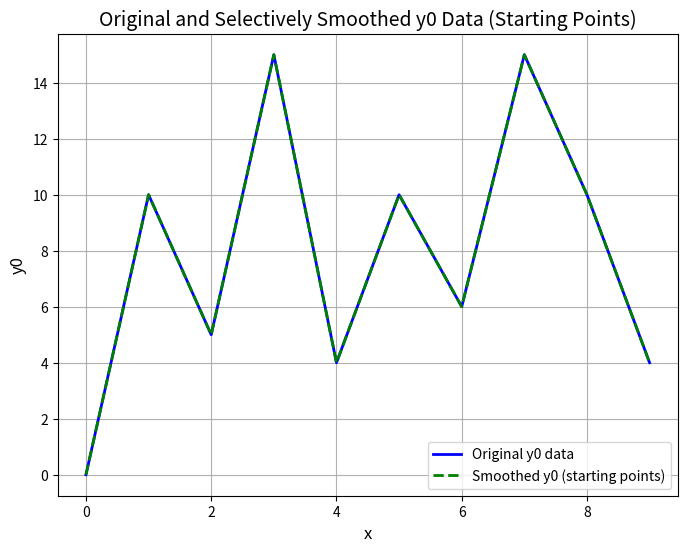

Recreate this plot in Python.
import numpy as np
import matplotlib.pyplot as plt

# Define your x and y0 data
x = np.array([0, 1, 2, 3, 4, 5, 6, 7, 8, 9])
y0 = np.array([0, 10, 5, 15, 4, 10, 6, 15, 10, 4])
# Exponential smoothing function
def exponential_smoothing(data, alpha):
    smoothed_data = np.zeros_like(data)
    smoothed_data[0] = data[0]  # Set the first point
    for t in range(1, len(data)):
        smoothed_data[t] = alpha * data[t] + (1 - alpha) * smoothed_data[t - 1]
    return smoothed_data

# Smoothing factor (alpha), adjust this between 0 and 1 for more or less smoothing
alpha = 0.5

# Apply exponential smoothing only to the first few points of y0 (for example, first 5 points)
y0_smooth_start = exponential_smoothing(y0[:1], alpha)

# Combine the smoothed start with the rest of the unsmoothed data
y0_smoothed = np.concatenate((y0_smooth_start, y0[1:]))

# Create the figure and axis
plt.figure(figsize=(8, 6))

# Plot the original y0 data
plt.plot(x, y0, label='Original y0 data', color='blue', linewidth=2)

# Plot the selectively smoothed version of y0
plt.plot(x, y0_smoothed, label='Smoothed y0 (starting points)', color='green', linestyle='--', linewidth=2)

# Add titles and labels
plt.title('Original and Selectively Smoothed y0 Data (Starting Points)', fontsize=14)
plt.xlabel('x', fontsize=12)
plt.ylabel('y0', fontsize=12)

# Add a grid
plt.grid(True)

# Add a legend
plt.legend()

# Show the plot
plt.show()
